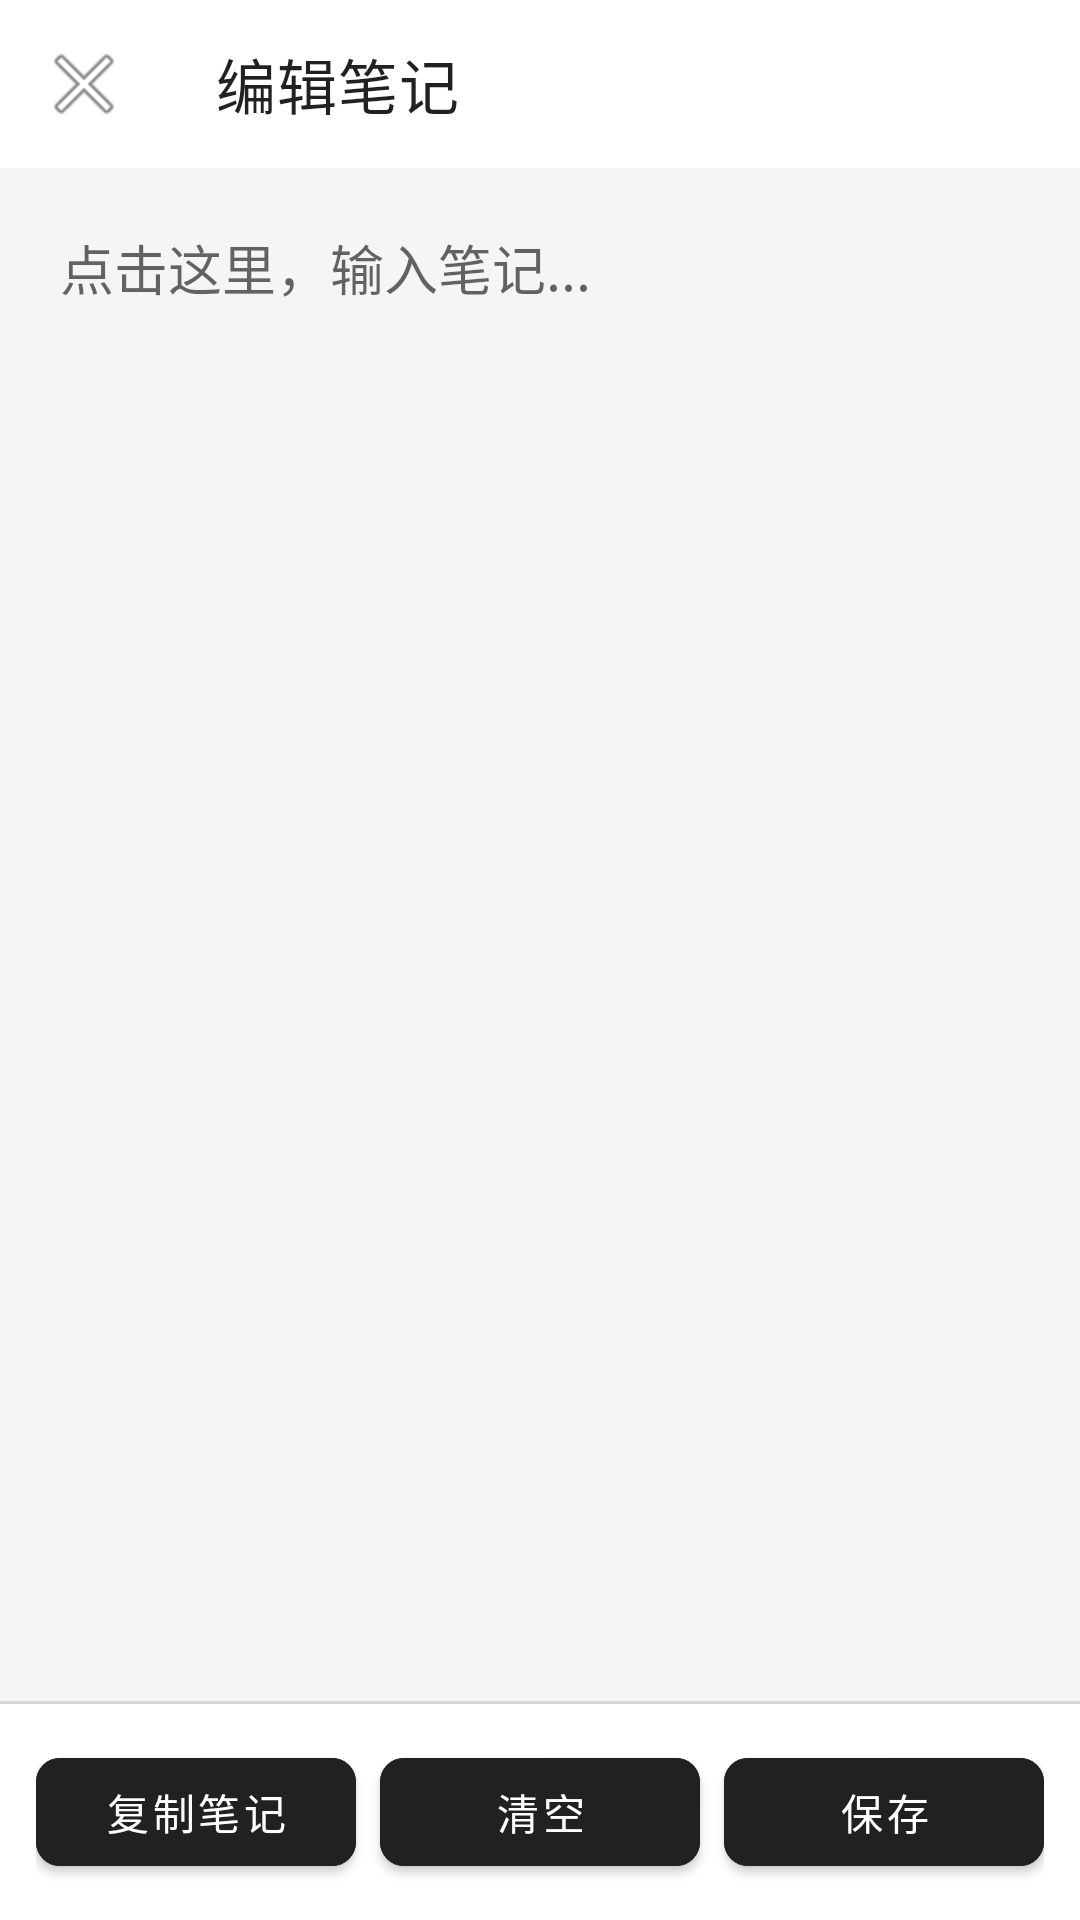

Here is an Android app screen rendered from its layout file. Give the layout XML and the strings, colors and styles it references.
<!-- AndroidManifest.xml: activity theme Theme.YouLog -->
<!-- res/layout/activity_note_edit.xml -->
<?xml version="1.0" encoding="utf-8"?>
<androidx.constraintlayout.widget.ConstraintLayout xmlns:android="http://schemas.android.com/apk/res/android"
    xmlns:app="http://schemas.android.com/apk/res-auto"
    android:layout_width="match_parent"
    android:layout_height="match_parent"
    android:background="@color/background">

    <com.google.android.material.appbar.AppBarLayout
        android:id="@+id/appBarLayout"
        android:layout_width="match_parent"
        android:layout_height="wrap_content"
        android:background="@color/surface"
        app:layout_constraintTop_toTopOf="parent">

        <androidx.appcompat.widget.Toolbar
            android:id="@+id/toolbar"
            android:layout_width="match_parent"
            android:layout_height="?attr/actionBarSize"
            app:title="@string/edit_note"
            app:navigationIcon="@android:drawable/ic_menu_close_clear_cancel" />

    </com.google.android.material.appbar.AppBarLayout>

    <EditText
        android:id="@+id/noteEditText"
        android:layout_width="match_parent"
        android:layout_height="0dp"
        android:background="@android:color/transparent"
        android:gravity="top"
        android:hint="点击这里，输入笔记..."
        android:importantForAutofill="no"
        android:inputType="textMultiLine"
        android:padding="20dp"
        android:textSize="18sp"
        app:layout_constraintBottom_toTopOf="@+id/bottomBar"
        app:layout_constraintTop_toBottomOf="@+id/appBarLayout" />

    <View
        android:id="@+id/divider"
        android:layout_width="match_parent"
        android:layout_height="1dp"
        android:background="?attr/dividerHorizontal"
        app:layout_constraintBottom_toTopOf="@+id/bottomBar" />

    <LinearLayout
        android:id="@+id/bottomBar"
        android:layout_width="match_parent"
        android:layout_height="wrap_content"
        android:background="@color/surface"
        android:orientation="horizontal"
        android:padding="12dp"
        app:layout_constraintBottom_toBottomOf="parent">

        <com.google.android.material.button.MaterialButton
            android:id="@+id/btnCopy"
            android:layout_width="0dp"
            android:layout_height="wrap_content"
            android:layout_weight="1"
            android:text="@string/copy_note"
            android:layout_marginEnd="8dp"
            android:backgroundTint="@color/btn_accent"
            android:textColor="@color/white"
            app:cornerRadius="8dp" />

        <com.google.android.material.button.MaterialButton
            android:id="@+id/btnClear"
            android:layout_width="0dp"
            android:layout_height="wrap_content"
            android:layout_weight="1"
            android:text="@string/clear"
            android:layout_marginEnd="8dp"
            android:backgroundTint="@color/btn_accent"
            android:textColor="@color/white"
            app:cornerRadius="8dp" />

        <com.google.android.material.button.MaterialButton
            android:id="@+id/btnSave"
            android:layout_width="0dp"
            android:layout_height="wrap_content"
            android:layout_weight="1"
            android:text="@string/save"
            android:backgroundTint="@color/btn_accent"
            android:textColor="@color/white"
            app:cornerRadius="8dp" />

    </LinearLayout>

</androidx.constraintlayout.widget.ConstraintLayout>
<!-- resources referenced by this layout -->
<resources>
  <color name="background">#FFF5F5F5</color>
  <color name="btn_accent">#212121</color>
  <color name="surface">#FFFFFFFF</color>
  <color name="white">#FFFFFFFF</color>
  <string name="clear">清空</string>
  <string name="copy_note">复制笔记</string>
  <string name="edit_note">编辑笔记</string>
  <string name="save">保存</string>
  <style name="Theme.YouLog" parent="Theme.MaterialComponents.DayNight.NoActionBar">
          
          <item name="colorPrimary">@color/purple_500</item>
          <item name="colorPrimaryVariant">@color/purple_700</item>
          <item name="colorOnPrimary">@color/white</item>
          
          <item name="colorSecondary">@color/teal_200</item>
          <item name="colorSecondaryVariant">@color/teal_700</item>
          <item name="colorOnSecondary">@color/black</item>
          
          <item name="android:statusBarColor" tools:targetApi="l">?attr/colorPrimaryVariant</item>
          
      </style>
  <color name="purple_500">#212121</color>
  <color name="purple_700">#000000</color>
  <color name="teal_200">#BDBDBD</color>
  <color name="teal_700">#616161</color>
  <color name="black">#FF000000</color>
</resources>
